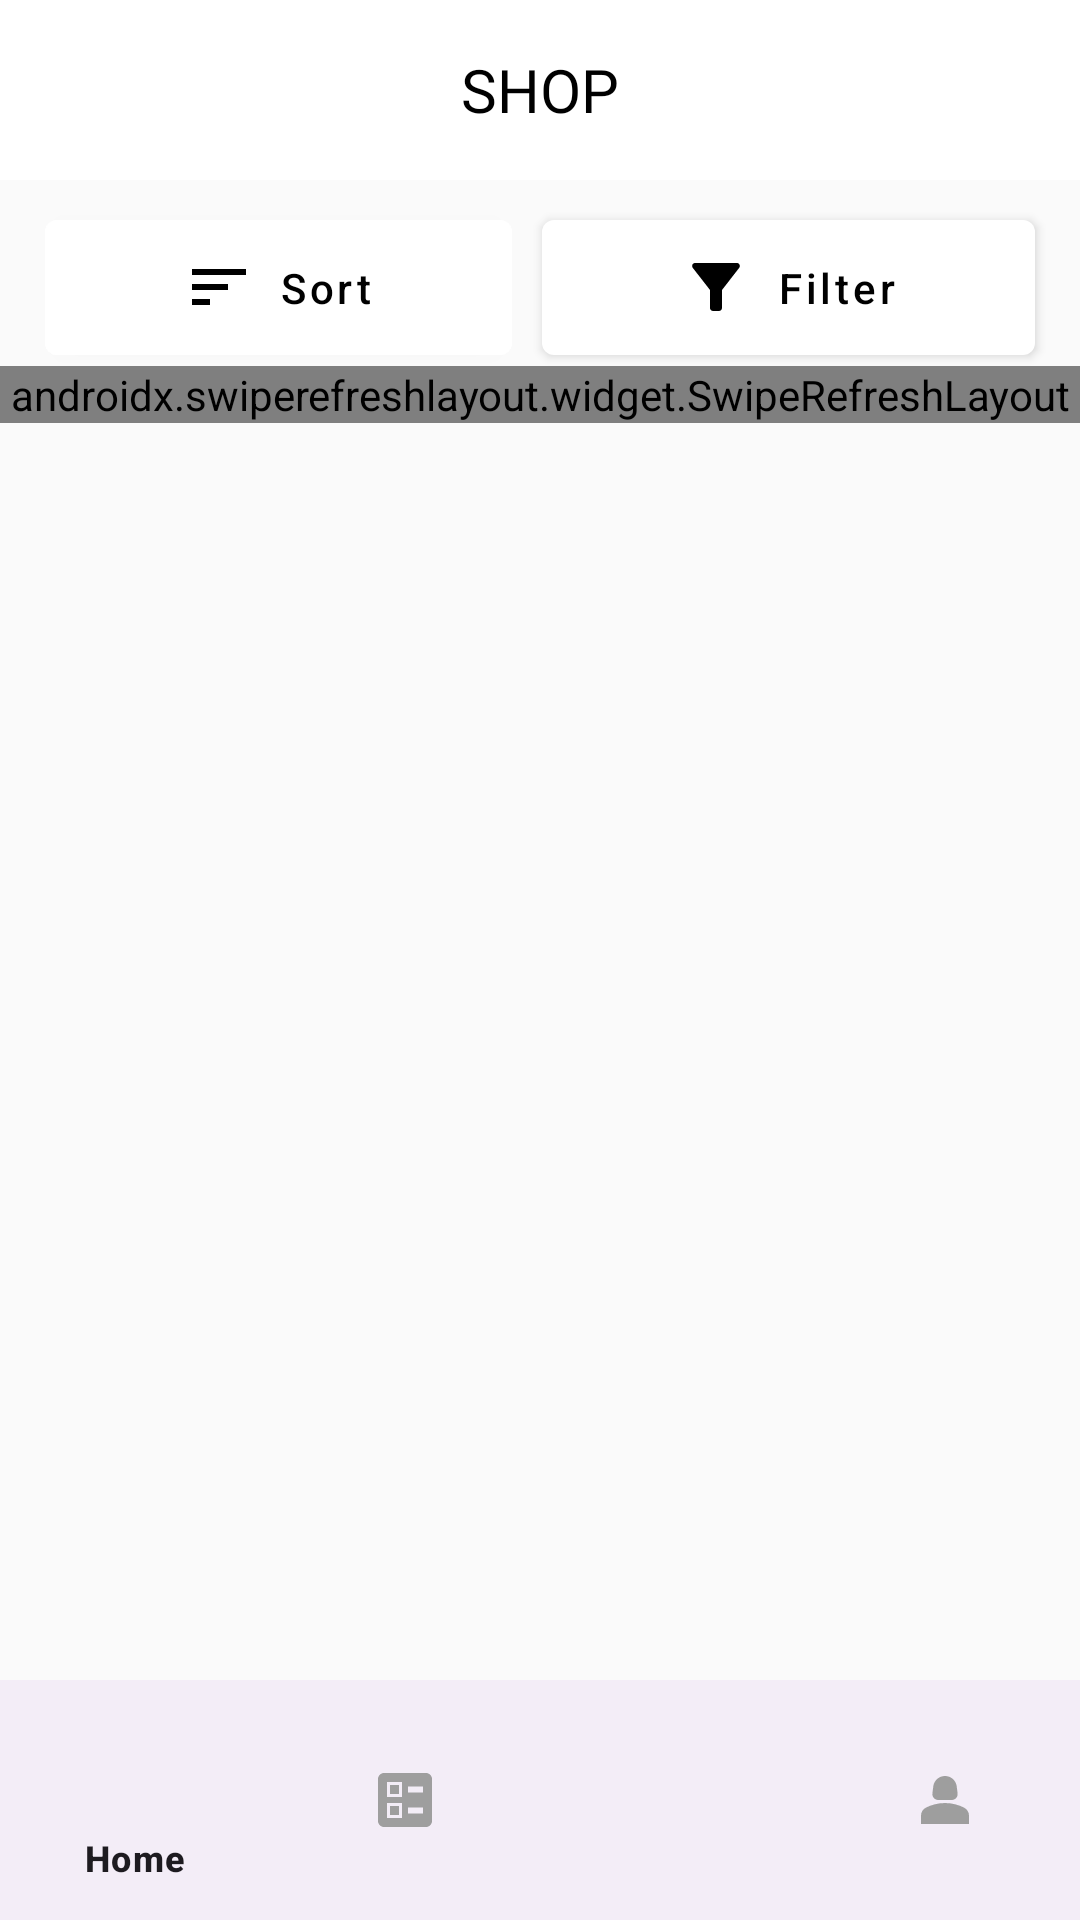

Produce the Android XML layout that renders to this screen, including the resource entries it uses.
<!-- AndroidManifest.xml: application theme Theme.VTC_ECommerce_androidApp -->
<!-- res/layout/activity_list_all_product.xml -->
<?xml version="1.0" encoding="utf-8"?>
<RelativeLayout xmlns:android="http://schemas.android.com/apk/res/android"
    xmlns:app="http://schemas.android.com/apk/res-auto"
    xmlns:tools="http://schemas.android.com/tools"
    android:layout_width="match_parent"
    android:layout_height="match_parent"

    tools:context=".PageView.ListAllProductActivity">

    <LinearLayout
        android:layout_width="match_parent"
        android:layout_height="60dp"
        android:id="@+id/lin11"
        android:orientation="vertical"
        android:gravity="center_vertical"
        android:background="@color/white">

        <TextView
            android:layout_width="wrap_content"
            android:layout_height="wrap_content"
            android:text="SHOP"
            android:textColor="@color/black"
            android:layout_gravity="center"
            android:fontFamily="@font/dm_sans"
            android:textFontWeight="500"
            android:textSize="20sp"/>

    </LinearLayout>

    <LinearLayout
        android:layout_width="match_parent"
        android:layout_height="wrap_content"
        android:id="@+id/filerliner"
        android:layout_below="@+id/lin11"
        android:gravity="center_vertical"
        android:orientation="horizontal">

        <com.google.android.material.button.MaterialButton
            android:id="@+id/btnsort"
            android:layout_width="wrap_content"
            android:layout_height="57dp"
            android:textAlignment="center"
            android:text="Sort"
            android:layout_marginTop="5dp"
            android:textAllCaps="false"
            android:backgroundTint="@color/white"
            app:iconTint="@color/black"
            app:icon="@drawable/ic_baseline_sort_24"
            android:textColor="@color/black"
            android:layout_weight="1"
            android:layout_marginLeft="15dp"
            app:iconGravity="textStart"

            />

        <com.google.android.material.button.MaterialButton
            android:id="@+id/btnfiltersort"
            android:layout_width="wrap_content"
            android:layout_height="57dp"
            android:textAlignment="center"
            android:text="Filter"
            android:textAllCaps="false"
            android:layout_weight="1"
            app:backgroundTint="@color/white"
            android:textColor="@color/black"
            app:iconTint="@color/black"
            app:icon="@drawable/ic_baseline_filter_alt_24"
            android:layout_marginLeft="10dp"
            android:layout_marginRight="15dp"
            app:iconGravity="textStart"
            android:layout_marginTop="5dp"

             />


    </LinearLayout>





    <androidx.swiperefreshlayout.widget.SwipeRefreshLayout
        android:id="@+id/swipemyallproduct"
        android:layout_width="match_parent"
        android:layout_height="wrap_content"
        android:layout_below="@+id/filerliner"
        android:layout_marginBottom="100dp"
        >

        <androidx.recyclerview.widget.RecyclerView
            android:id="@+id/recViewAll"
            android:layout_width="match_parent"
            android:layout_height="wrap_content"
            android:layout_marginBottom="100dp"
            >

        </androidx.recyclerview.widget.RecyclerView>



    </androidx.swiperefreshlayout.widget.SwipeRefreshLayout>


    <include layout="@layout/bottom_navigation"></include>



</RelativeLayout>
<!-- res/layout/bottom_navigation.xml (included above) -->
<?xml version="1.0" encoding="utf-8"?>
<LinearLayout xmlns:android="http://schemas.android.com/apk/res/android"
    android:layout_width="match_parent"
    android:layout_height="match_parent"
    android:orientation="vertical"
    android:gravity="bottom"
    xmlns:app="http://schemas.android.com/apk/res-auto">

    <com.google.android.material.bottomnavigation.BottomNavigationView
        android:layout_width="match_parent"
        android:id="@+id/ButtomnavView"
        android:layout_height="wrap_content"
        app:menu="@menu/bottom_navigation_menu"
        style="@style/Widget.App.BottomNavigationView"/>



</LinearLayout>
<!-- resources referenced by this layout -->
<resources>
  <color name="black">#FF000000</color>
  <color name="white">#FFFFFFFF</color>
  <!-- drawable ic_baseline_filter_alt_24 (drawable) -->
  <vector android:height="24dp" android:tint="#101010"
      android:viewportHeight="24" android:viewportWidth="24"
      android:width="24dp" xmlns:android="http://schemas.android.com/apk/res/android">
      <path android:fillColor="@android:color/white" android:pathData="M4.25,5.61C6.27,8.2 10,13 10,13v6c0,0.55 0.45,1 1,1h2c0.55,0 1,-0.45 1,-1v-6c0,0 3.72,-4.8 5.74,-7.39C20.25,4.95 19.78,4 18.95,4H5.04C4.21,4 3.74,4.95 4.25,5.61z"/>
  </vector>
  <!-- drawable ic_baseline_sort_24 (drawable) -->
  <vector android:autoMirrored="true" android:height="24dp"
      android:tint="#101010" android:viewportHeight="24"
      android:viewportWidth="24" android:width="24dp" xmlns:android="http://schemas.android.com/apk/res/android">
      <path android:fillColor="@android:color/white" android:pathData="M3,18h6v-2L3,16v2zM3,6v2h18L21,6L3,6zM3,13h12v-2L3,11v2z"/>
  </vector>
  <style name="Widget.App.BottomNavigationView" parent="Theme.Material3.DayNight">
          <item name="materialThemeOverlay">@style/ThemeOverlay.App.BottomNavigationView</item>
      </style>
  <style name="Theme.VTC_ECommerce_androidApp" parent="Theme.MaterialComponents.DayNight.NoActionBar.Bridge">
          
          <item name="colorPrimary">@color/purple_500</item>
          <item name="colorPrimaryVariant">@color/black</item>
          <item name="colorOnPrimary">@color/white</item>
          
          <item name="colorSecondary">@color/teal_200</item>
          <item name="colorSecondaryVariant">@color/teal_700</item>
          <item name="colorOnSecondary">@color/black</item>
          
          <item name="android:statusBarColor" tools:targetApi="l">?attr/colorPrimaryVariant</item>
  
  
          
          <item name="colorSurface">@color/shrine_blue_100</item>
          <item name="colorOnSurfaceVariant">@color/shrine_blue_900</item>
      </style>
  <style name="ThemeOverlay.App.BottomNavigationView" parent="Theme.Material3.DayNight">
          <item name="colorSurface">@color/white</item>
          <item name="colorOnSurfaceVariant">@color/shrine_blue_900</item>
      </style>
  <color name="purple_500">#FF6200EE</color>
  <color name="teal_200">#FF03DAC5</color>
  <color name="teal_700">#FF018786</color>
  <color name="shrine_blue_100">#E7F6FC</color>
  <color name="shrine_blue_900">#9E9E9E</color>
</resources>
